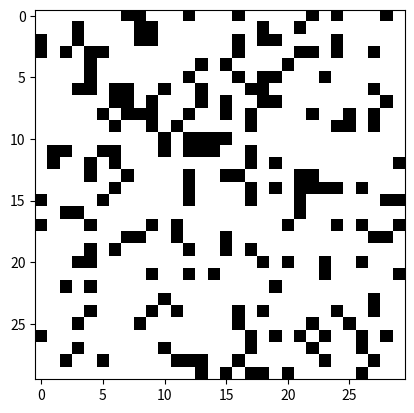

Source code (Python):
import numpy as np
import matplotlib.pyplot as plt
import matplotlib.animation as animation

# Tamaño de la cuadrícula
rows, cols = 30, 30

# Crear una cuadrícula aleatoria inicial
grid = np.random.choice([0, 1], size=(rows, cols), p=[0.8, 0.2])


# Función para actualizar la cuadrícula en cada paso
def update(frameNum, img, grid, rows, cols):
    new_grid = grid.copy()
    for i in range(rows):
        for j in range(cols):
            # Calcular el número de vecinos vivos
            neighbors = grid[max(0, i - 1):min(rows, i + 2), max(0, j - 1):min(cols, j + 2)]
            live_neighbors = np.sum(neighbors) - grid[i, j]

            # Aplicar reglas del Juego de la Vida
            if grid[i, j] == 1 and (live_neighbors < 2 or live_neighbors > 3):
                new_grid[i, j] = 0
            elif grid[i, j] == 0 and live_neighbors == 3:
                new_grid[i, j] = 1

    img.set_data(new_grid)
    grid[:] = new_grid[:]
    return img


# Configuración de la visualización
fig, ax = plt.subplots()
img = ax.imshow(grid, interpolation='nearest', cmap='binary')
ani = animation.FuncAnimation(fig, update, fargs=(img, grid, rows, cols), frames=50, interval=200)

plt.show()
